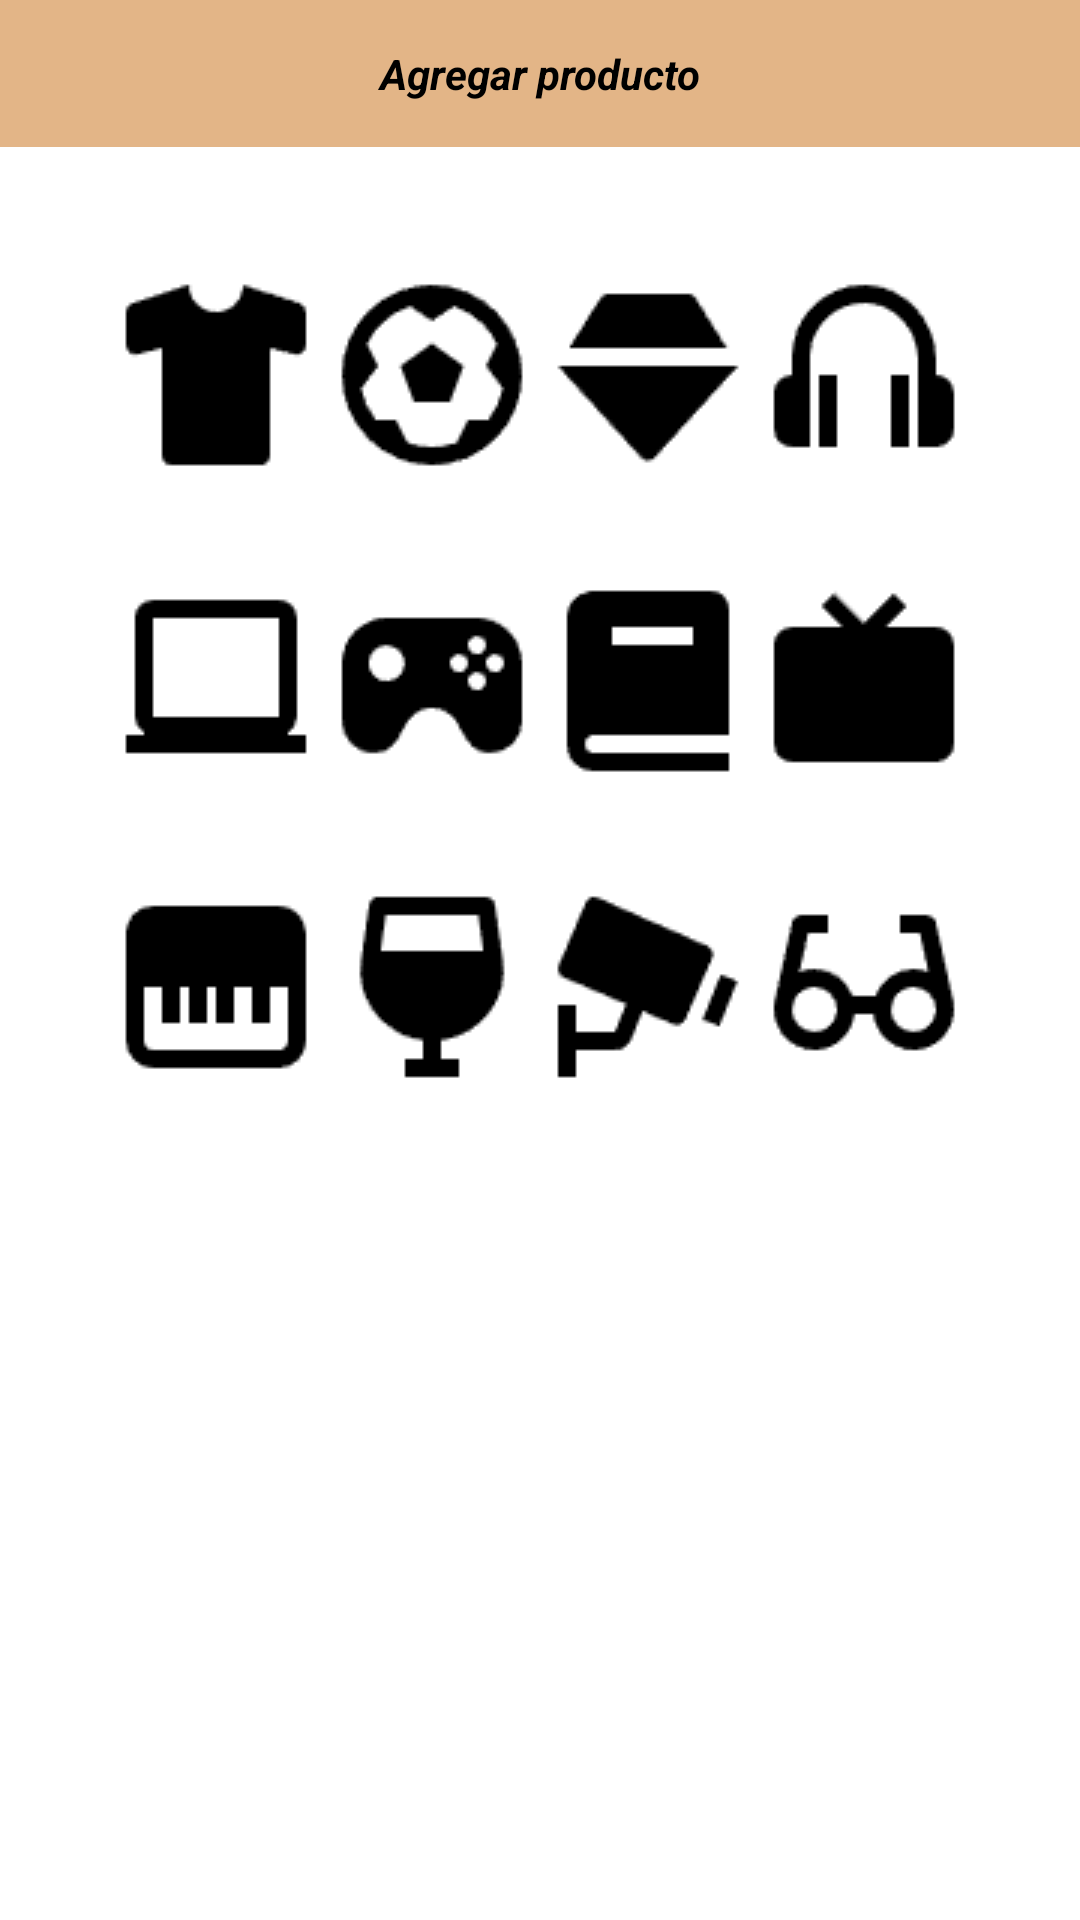

This screen was rendered from an Android layout file. Write that file and the resources it references.
<!-- AndroidManifest.xml: application theme AppTheme -->
<!-- res/layout/fragment_uno.xml -->
<?xml version="1.0" encoding="utf-8"?>
<RelativeLayout xmlns:android="http://schemas.android.com/apk/res/android"
    xmlns:tools="http://schemas.android.com/tools"
    android:layout_width="match_parent"
    android:layout_height="match_parent"
    tools:context=".FragmentUno">

    <TextView
        android:id="@+id/textox2"
        android:layout_width="match_parent"
        android:layout_height="wrap_content"
        android:text="Agregar producto"
        android:layout_centerHorizontal="true"
        android:textAlignment="center"
        android:background="@color/primario"
        android:textColor="@color/black"
        android:padding="15dp"
        android:textStyle="bold|italic"/>
    <LinearLayout
        android:id="@+id/linear_layout1"
        android:layout_width="match_parent"
        android:layout_height="wrap_content"
        android:layout_below="@+id/textox2"
        android:orientation="horizontal"
        android:layout_centerHorizontal="true"
        android:gravity="center"
        android:layout_marginTop="40dp">
        <ImageView
            android:id="@+id/camisetas"
            android:layout_width="wrap_content"
            android:layout_height="wrap_content"
            android:src="@drawable/camiseta"/>

        <ImageView
            android:id="@+id/deporte"
            android:layout_width="wrap_content"
            android:layout_height="wrap_content"
            android:src="@drawable/deporte"/>
        <ImageView
            android:id="@+id/joyas"
            android:layout_width="wrap_content"
            android:layout_height="wrap_content"
            android:src="@drawable/joyas"/>
        <ImageView
            android:id="@+id/audifonos"
            android:layout_width="wrap_content"
            android:layout_height="wrap_content"
            android:src="@drawable/audifono"/>

    </LinearLayout>

    <LinearLayout
        android:id="@+id/linear_layout2"
        android:layout_width="match_parent"
        android:layout_height="wrap_content"
        android:layout_below="@+id/linear_layout1"
        android:orientation="horizontal"
        android:layout_centerHorizontal="true"
        android:gravity="center"
        android:layout_marginTop="30dp">
        <ImageView
            android:id="@+id/computadoras"
            android:layout_width="wrap_content"
            android:layout_height="wrap_content"
            android:src="@drawable/computadora"/>

        <ImageView
            android:id="@+id/juegos"
            android:layout_width="wrap_content"
            android:layout_height="wrap_content"
            android:src="@drawable/juego"/>
        <ImageView
            android:id="@+id/libros"
            android:layout_width="wrap_content"
            android:layout_height="wrap_content"
            android:src="@drawable/libro"/>
        <ImageView
            android:id="@+id/televisiones"
            android:layout_width="wrap_content"
            android:layout_height="wrap_content"
            android:src="@drawable/television"/>

    </LinearLayout>

    <LinearLayout
    android:id="@+id/linear_layout3"
    android:layout_width="match_parent"
    android:layout_height="wrap_content"
    android:layout_below="@+id/linear_layout2"
    android:orientation="horizontal"
    android:layout_centerHorizontal="true"
    android:gravity="center"
    android:layout_marginTop="30dp">
    <ImageView
        android:id="@+id/musica"
        android:layout_width="wrap_content"
        android:layout_height="wrap_content"
        android:src="@drawable/musica"/>

    <ImageView
        android:id="@+id/licores"
        android:layout_width="wrap_content"
        android:layout_height="wrap_content"
        android:src="@drawable/licores"/>
    <ImageView
        android:id="@+id/camaras"
        android:layout_width="wrap_content"
        android:layout_height="wrap_content"
        android:src="@drawable/camara"/>
    <ImageView
        android:id="@+id/lentes"
        android:layout_width="wrap_content"
        android:layout_height="wrap_content"
        android:src="@drawable/lentes"/>

    </LinearLayout>

</RelativeLayout>
<!-- resources referenced by this layout -->
<resources>
  <color name="black">#FF000000</color>
  <color name="primario">#e3b587</color>
  <!-- drawable audifono: png bitmap (drawable-v24, 828 bytes) -->
  <!-- drawable camara: png bitmap (drawable-v24, 856 bytes) -->
  <!-- drawable camiseta: png bitmap (drawable-v24, 678 bytes) -->
  <!-- drawable computadora: png bitmap (drawable-v24, 490 bytes) -->
  <!-- drawable deporte: png bitmap (drawable-v24, 1349 bytes) -->
  <!-- drawable joyas: png bitmap (drawable-v24, 742 bytes) -->
  <!-- drawable juego: png bitmap (drawable-v24, 889 bytes) -->
  <!-- drawable lentes: png bitmap (drawable-v24, 1026 bytes) -->
  <!-- drawable libro: png bitmap (drawable-v24, 596 bytes) -->
  <!-- drawable licores: png bitmap (drawable-v24, 801 bytes) -->
  <!-- drawable musica: png bitmap (drawable-v24, 618 bytes) -->
  <!-- drawable television: png bitmap (drawable-v24, 578 bytes) -->
</resources>
